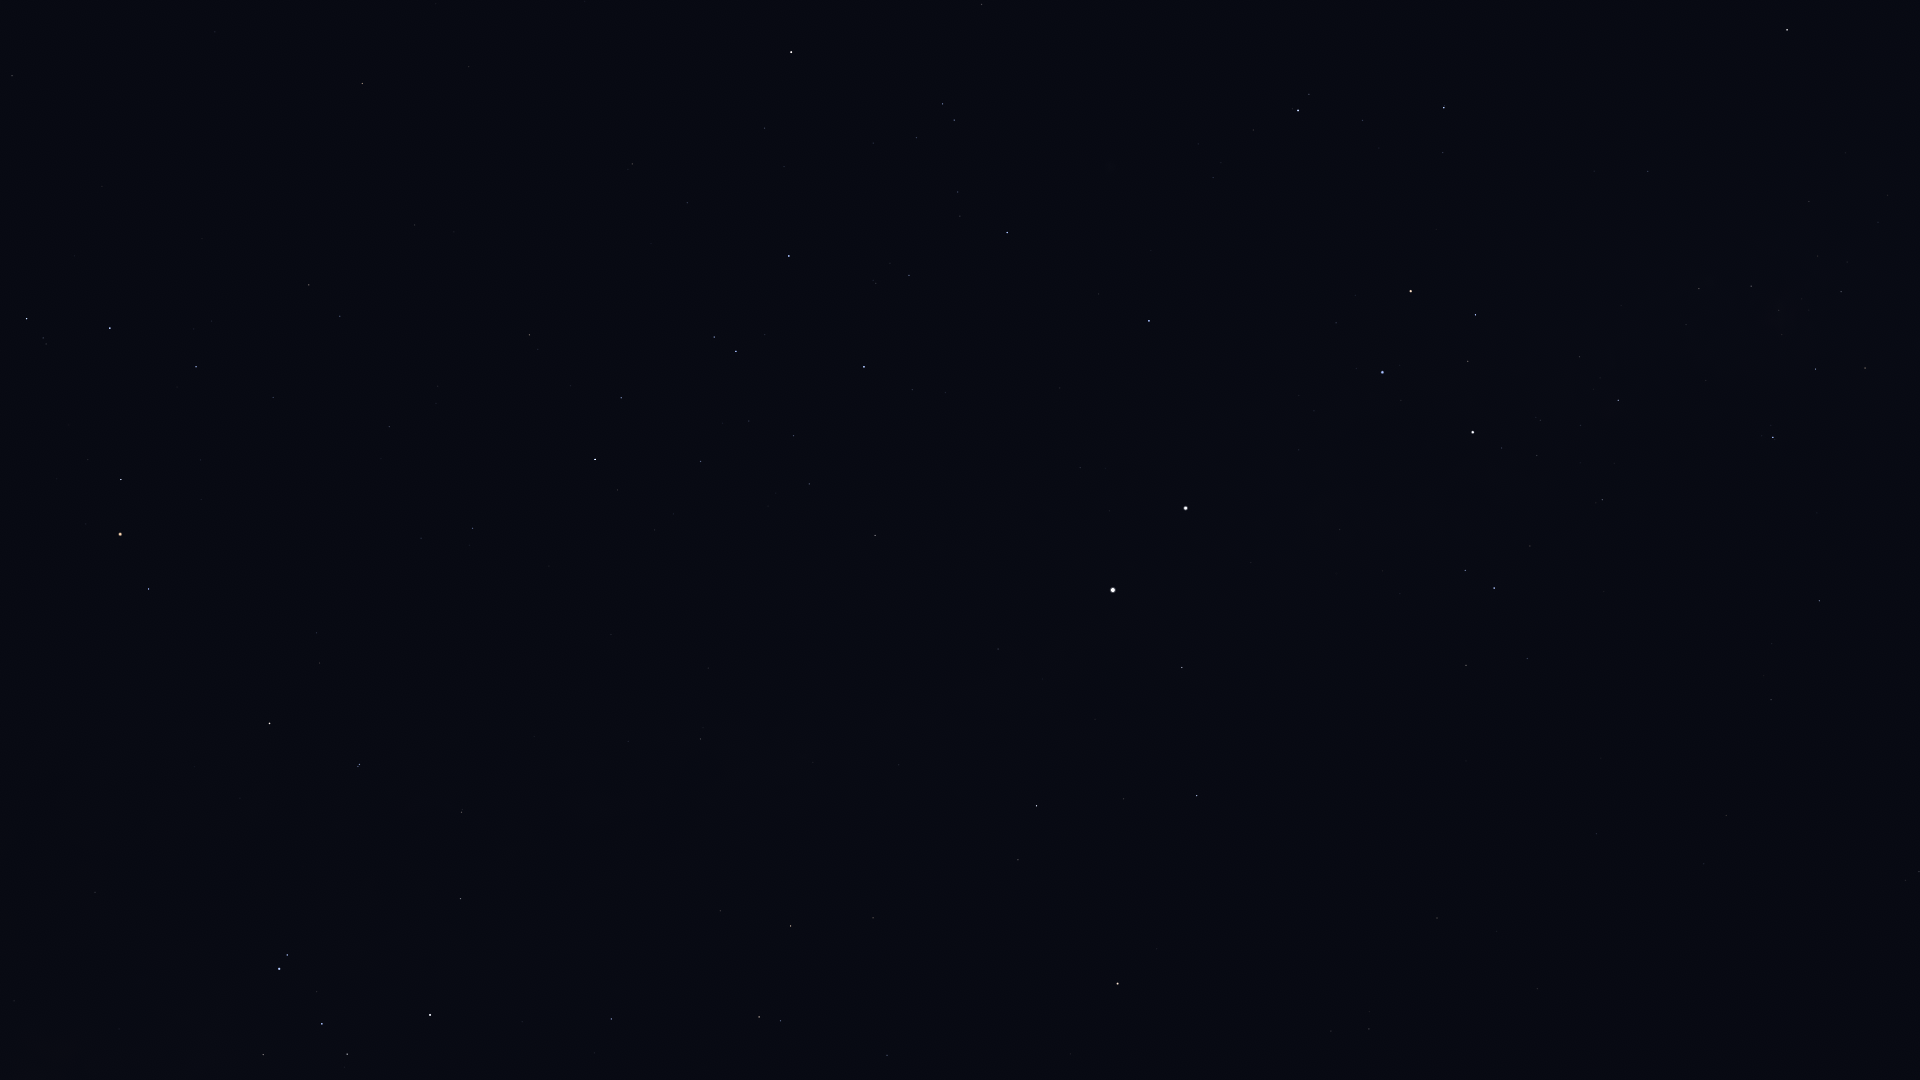

Source data for this figure (header and first rows):
Star_ID, Name, X, Y
40702, HIP 40702, 1919, 872
50099, HIP 50099, 1819, 601
50371, HIP 50371, 1865, 368
51232, HIP 51232, 1841, 292
51839, HIP 51839, 1726, 815
52419, HIP 52419, 1773, 437
52468, HIP 52468, 1782, 335
52727, HIP 52727, 1787, 30
53253, HIP 53253, 1751, 286
54463, HIP 54463, 1699, 289
56480, HIP 56480, 1594, 171
56561, HIP 56561, 1618, 400
57291, Uklun, 1575, 292
57363, HIP 57363, 1602, 500
59196, HIP 59196, 1444, 108
59747, Imai, 1476, 315
60000, HIP 60000, 1596, 834
60260, Ginan, 1468, 361
60644, Tupã, 1482, 454
60718, Acrux, 1473, 432
60823, HIP 60823, 1363, 120
61084, Gacrux, 1411, 291
61199, HIP 61199, 1527, 658
61585, HIP 61585, 1494, 588
62322, HIP 62322, 1465, 570
62434, Mimosa, 1382, 372
65936, HIP 65936, 982, 4
66047, Dofida, 1087, 175
66657, HIP 66657, 1149, 321
67464, HIP 67464, 943, 104
67472, HIP 67472, 954, 120
68282, HIP 68282, 958, 192
68702, Hadar, 1186, 508
68933, Menkent, 791, 52
70576, HIP 70576, 876, 283
70638, HIP 70638, 1537, 989
71352, HIP 71352, 789, 256
71536, HIP 71536, 912, 390
71681, Toliman, 1113, 590
71683, Rigil Kentaurus, 1113, 590
71860, HIP 71860, 864, 367
71908, HIP 71908, 1182, 667
72370, HIP 72370, 1437, 918
72571, HIP 72571, 469, 67
73714, Brachium, 362, 83
74395, HIP 74395, 875, 535
74824, HIP 74824, 998, 649
74946, HIP 74946, 1197, 796
75141, HIP 75141, 621, 398
75177, HIP 75177, 530, 335
75323, HIP 75323, 998, 672
76297, HIP 76297, 595, 459
76333, Zubenelhakrabi, 12, 76
76351, Karaka, 1428, 981
76552, HIP 76552, 618, 490
77634, HIP 77634, 389, 426
77952, HIP 77952, 1037, 806
78104, Iklil, 273, 397
78265, Fang, 196, 367
78384, HIP 78384, 473, 528
... 33 more rows
